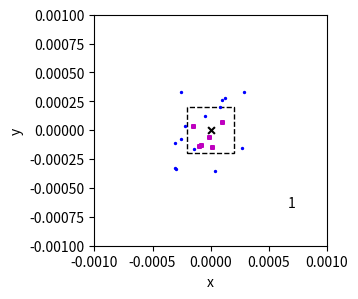
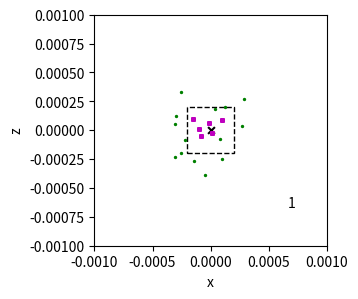
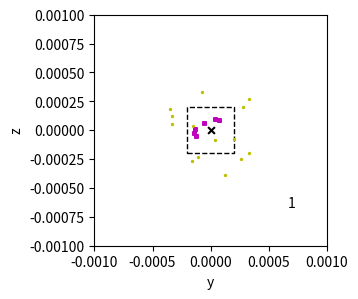

Reproduce these figures in Python, in order.
# -*- coding: utf-8 -*-
"""
Created on Sun Feb 14 15:39:41 2021
@author: Bethan
"""


import numpy as np
from scipy.constants import k

import matplotlib.pyplot as plt
from matplotlib import gridspec
from mpl_toolkits import mplot3d
import scipy.stats
from matplotlib.patches import Rectangle
import random


#comment this in to set the random number generators, keep it repeatable
np.random.seed(19)

####################################################################################

class Particle: 
    """A class representing the 3D particle"""
    
    def __init__(self, x, y, z, vx, vy, vz, mass=85*10**(-27), styles=None):
        #mass of Rb-85 atom here 
        
        self.r = np.array((x, y, z))
        self.v = np.array((vx, vy, vz))
        self.mass= mass
    
    #setting things for the positions
    @property
    def x(self):
        return self.r[0]
    @x.setter
    def x(self, value):
        self.r[0] = value
    @property
    def y(self):
        return self.r[1]
    @y.setter
    def y(self, value):
        self.r[1] = value
    @property
    def z(self):
        return self.r[2]
    @z.setter
    def z(self, value):
        self.r[2] = value
    
    
    #setting things for the velocities
    @property
    def vx(self):
        return self.v[0]
    @vx.setter
    def vx(self, value):
        self.v[0] = value
    @property
    def vy(self):
        return self.v[1]
    @vy.setter
    def vy(self, value):
        self.v[1] = value
    @property
    def vz(self):
        return self.v[2]
    @vz.setter
    def vz(self, value):
        self.v[2] = value
        
    def mag_r(self):
        '''Determines the magnitude of the radius for the particle's position'''
        return np.sqrt((self.r[0])**2+(self.r[1])**2+(self.r[2])**2)
    
    def mag_vr(self):
        '''Determines the magnitude of the radial velocity for the particle's position'''
        return np.sqrt((self.v[0])**2+(self.v[1])**2+(self.v[2])**2) #just the speed!
        
    def drift(self, dt):
        '''Moves the particles through distances appropriate to their velocities.'''
        self.x += self.vx*dt
        self.y += self.vy*dt
        self.z += self.vz*dt
        
    def set_rand_rv(self, T, omega_x, omega_y, omega_z): #here, L is the cube length, T is the temperature
        '''Sets the position components of the particles to a random value between -L/2 and L/2.
        Sets the velocity components of the particles to a random value from a Maxwell-Boltzmann 
        distribution, with mean 0 and standard deviation sqrt(kT/m).'''
        self.v = np.random.normal(0, np.sqrt(k*T/self.mass), 3)
        self.r = np.array((1.0,1.0,1.0)) 
        #so this is a bit weird, not sure why but for some reason the following code sets r components
        #as int unless I put the last line in where the components are given as floats
        self.r[0] = np.random.normal(0, np.sqrt((k*T)/(self.mass*(omega_x**2))))
        self.r[1] = np.random.normal(0, np.sqrt((k*T)/(self.mass*omega_y**2)))
        self.r[2] = np.random.normal(0, np.sqrt((k*T)/(self.mass*omega_z**2)))


    def potential_v_change(self, omega_x, omega_y, omega_z, dt):
        '''Changes the velocity components of the particles by an amount appropriate
        to the 3D harmonic trapping potential.'''
        self.vx += -(omega_x**2)*self.x*dt
        self.vy += -(omega_y**2)*self.y*dt
        self.vz += -(omega_z**2)*self.z*dt
        
#########################################################################################################
        
        
class Cell: 
    """A class representing a cell to discretise the space"""
    
    def __init__(self, x, y, z): 
        self.stored_atoms = []
        self.centre_x = x
        self.centre_y = y
        self.centre_z = z
        self.centre_coords = np.array([x,y,z])
        self.coll_atoms = [] 
        self.ens_avg_N_array = [] #array to store the number of atoms in the cell over each timestep, used to determine the time averaged value for N in this cell.
        
        
        
########################################################################################################        
     
class Environment: 
    """A class representing the environment to put the particles in"""
    
    def __init__(self, L, Ti, omega_x, omega_y, omega_z): 
    #just got initial temperature and length of cube side for now, can add in more parameters as needed
        self.L = L
        self.Ti = Ti
        self.omega_x = omega_x
        self.omega_y = omega_y
        self.omega_z = omega_z
        self.particles = []
        self.mass = 85*10**(-27)
     #  self.temp_array = []
        self.space = []
        self.cross_sect = 10**-16 #just placeholder values- this is from 4*pi*a^2 using a for Rb 
        self.vr_max = 0.05 #from those very brief tests
    
    def Create_Particle(self, N):
        '''Function to create N particles and initialise their r and v coordinates. 
        The particles are then appended into a Nx1 dimensional array.'''
        
        for i in range(N):
            test_p = Particle(1,1,1,1,1,1)
            Particle.set_rand_rv(test_p, self.Ti, self.omega_x, self.omega_y, self.omega_z)
            self.particles.append(test_p)
            
            
            
    def Create_Cell(self, Ncell_i):
        for x in range(Ncell_i):
            for y in range(Ncell_i):
                for z in range(Ncell_i):
                    x_pos = -self.L/2 + self.L/(2*Ncell_i) + (x*self.L)/(Ncell_i)
                    y_pos = -self.L/2 + self.L/(2*Ncell_i) + (y*self.L)/Ncell_i
                    z_pos = -self.L/2 + self.L/(2*Ncell_i) + (z*self.L)/Ncell_i
                    test_cell = Cell(x_pos,y_pos,z_pos)
                    self.space.append(test_cell)
        print(np.size(self.space))

        
    def Check_cells(self):
        fig = plt.figure(figsize=(3,3))
        gs = gridspec.GridSpec(1,1)
        ax1 = fig.add_subplot(gs[0])
        ax1.set_ylim(-self.L/2,self.L/2) #sets the dimensions of the axes to be the same as the box
        ax1.set_xlim(-self.L/2,self.L/2)
        for n in self.space:
            ax1.axhline(y=n.centre_y, xmin=0, xmax=1, linestyle='--', color='g')
            ax1.axvline(x=n.centre_x, ymin=0, ymax= 1, linestyle='--', color='b')
        
        
    def sort_atoms(self, Ncell_i):
        for c in self.space:
            for n in self.particles:
                if c.centre_x - self.L/(2*Ncell_i) < n.x < c.centre_x + self.L/(2*Ncell_i) and c.centre_y - self.L/(2*Ncell_i) < n.y < c.centre_y + self.L/(2*Ncell_i) and c.centre_z - self.L/(2*Ncell_i) < n.z < c.centre_z + self.L/(2*Ncell_i):
                    c.stored_atoms.append(n)

            
    def sort_atoms_again(self, Ncell_i):
        for c in self.space:
            for n in self.particles:
                c.stored_atoms = [n for n in self.particles if c.centre_x - self.L/(2*Ncell_i) < n.x < c.centre_x + self.L/(2*Ncell_i) and c.centre_y - self.L/(2*Ncell_i) < n.y < c.centre_y + self.L/(2*Ncell_i) and c.centre_z - self.L/(2*Ncell_i) < n.z < c.centre_z + self.L/(2*Ncell_i)]
                
##########################################################################################################################################################################################################################################################################################################
    
    def rel_vel_final(self, atom_1, atom_2, c_m, c_r):
        '''determining the final velocities of the 2 particles after their collision'''
        m1 = self.mass
        m2 = self.mass
        n_vector = np.random.rand(3) #producing a randomly generated post-collision vector in the CoM frame
        unit_n_vector = n_vector/np.linalg.norm(n_vector) #normalising the vector so that it would be a vector produced on the unit sphere
        atom_1.v = c_m + (m2/(m1 + m2))*c_r*unit_n_vector #determining the post velcoity for 1st atom back into general frame of refernce from the CoM frame
        atom_2.v = c_m - (m1/(m1 + m2))*c_r*unit_n_vector #determining the post velcoity for 2nd atom back into general frame of refernce from the CoM frame
        return atom_1.v, atom_2.v #outputting the velocities of 1st and 2nd atom in general frame 
    
    '''def Number_of_collisons(self, N, N_ens_avg, dt, Ncell_i):
        determining the allowed possible number of collisions in this timestep for this cell
        V_c = (self.L/Ncell_i)**3 #volume of cell
        N_of_coll = np.ceil(((N-1)*(N_ens_avg)*(self.cross_sect*self.vr_max)*dt)/(2*V_c)) #determining the allowed possible number of collisions in this timestep for this cell
        return N_of_coll #outputting the allowed possible number of collisons'''
    
        #y = np.size(self.space[c].stored_atoms)
        #atom = Particle(i.x, i.y, i.z, i.vx, i.vy, i.vz)
    
    def collisons(self, dt, Ncell_i):
        ''' function that will evalute the possibility and outcomes of two-body particle collisons in a cell over all cells in the environement'''
        
        m1 = self.mass #mass of atom 1
        m2 = self.mass #mass of atom 2
        V_c = (self.L/Ncell_i)**3 #volume of cell
        
        for c in self.space: #looping over all cells in the environment i.e. space
            c.coll_atoms.clear() #clears the array for any partilces stored in it from the last time-step's collided atoms
            if np.size(c.stored_atoms) > 2: #minimum condition needed to even consider the cell, i.e. you need at least two atoms in the cell in order to do a two-body collision
                pair_cand_counter = 0 #setting the current N of occured collision to zero at the start of the sequence
                N = np.size(c.stored_atoms) #number of atoms in the cell
                print(N)
                c.ens_avg_N_array.append(N) #appending the number of atoms in the cell from this time step into the time/ensemble averaged array, used for calaclauting the time/ensemble average
                N_ens_avg = np.average(c.ens_avg_N_array) #time/ensemble averaged number of atoms in the cell over the timesteps so far
                
                pair_cand = np.ceil(((N-1)*(N_ens_avg)*(self.cross_sect*self.vr_max)*dt)/(2*V_c)) #calculate the number of pair candidates in the cell
                print(f'no. of candidates ={pair_cand}')
                
                while pair_cand_counter != pair_cand: #statement ensuring that the required number of possible collisions are considered before moving to the next cell
                    atom_1 = random.choice(c.stored_atoms) #choosing the two atoms
                    #print(atom_1)
                    #print(np.sqrt(atom_1.v[0]**2 + atom_1.v[1]**2 + atom_1.v[2]**2))
                    c.stored_atoms.remove(atom_1) #removing from the array so that the same atom cannot be chosen, i.e. cannot collide with itself
                    atom_2 = random.choice(c.stored_atoms) 
                    #print(atom_2)
                    c.stored_atoms.append(atom_1) #once atom_2 is chosen without it being the same atoms as atom_1, it must be reappended to the array to ensure that it is equally considered for the next round of particle collisons, if it hasn't already collided 
                    
                    c_r = atom_1.v-atom_2.v # determining the relative velocity for the pair of particles
                    c_r_mag = np.sqrt(c_r[0]**2 + c_r[1]**2 + c_r[2]**2)
                    #print(c_r)
                    R_f = random.random() #choosing a random value between 0 and 1 used for the acceptance-rejection method for collisions 
                    
                    if (c_r_mag)/(self.vr_max) < R_f: # acceptance-rejection method condition for collision to be accepted
                        
                        c.coll_atoms.append(atom_1) #appending the accepted atom_1 for collision to a seperate array for atoms that have/will collide
                        c.stored_atoms.remove(atom_1) #removing the collided atom_1 from the array of atoms in the cell to ensure they are not selected again for collisions
                        c.coll_atoms.append(atom_2) #appending the accepted atom_2 for collision to a seperate array for atoms that have/will collide
                        c.stored_atoms.remove(atom_2) #removing the collided atom_2 from the array of atoms in the cell to ensure they are not selected again for collisions
                        
                        c_m = (m1*atom_1.v + m2*atom_2.v)/(m1+m2) #determining the CoM velocity 
                        #print(c_m)
                        atom_1.v = env.rel_vel_final(atom_1, atom_2, c_m, c_r)[0] #determing the post-collison velocity vector for atom_1 and transforming back into the general frame of reference 
                        atom_2.v = env.rel_vel_final(atom_1, atom_2, c_m, c_r)[1] #determing the post-collison velocity vector for atom_2 and transforming back into the general frame of reference
                        #print(atom_1.v)
                        #print(atom_2.v)
                        #print(np.sqrt(atom_1.v[0]**2 + atom_1.v[1]**2 + atom_1.v[2]**2))
                        print('check!')
                        pair_cand_counter += 1 #ensuring to increase the number for the current number of possible collisions in this time step considered by 1 each time a pair of randomly selected particles are cosidered for a collision
                    else:
                        print('failed to collide')
                        pair_cand_counter += 1 #ensuring to increase the number for the current number of possible collisions in this time step considered by 1 each time a pair of randomly selected particles are cosidered for a collision
            else:
                print('not enough atoms')
                    
                    
                        
            
                
                
################################################################################################################################################################################################################################################################################# 



           
            
    def histogram(self, N, Nt, dt, label):
        '''Function to plot a histogram with associated Gaussian distribution.
        Displays the mean and standard deviation of this Gaussian distribution on the graph.'''
        
        to_plot = [] #empty array
        for i in self.particles:
            to_plot.append(i.x)#Particle.mag_r(i)) #select which values to plot, and append to the array
        fig = plt.figure(figsize=(8,3))
        gs = gridspec.GridSpec(1,1)
        ax2 = fig.add_subplot(gs[0])
        #set title with the simulation parameters to keep track of the data
        ax2.set_title(f'T={self.Ti}, omega={(self.omega_x, self.omega_y, self.omega_z)}, N={N}, Nt={Nt}, dt= {dt}')
        result1 = ax2.hist(to_plot, bins=100) #plotting the histogram
        mean1 = np.mean(to_plot)
        sigma1 = np.sqrt(np.var(to_plot))
        x1 = np.linspace(min(to_plot), max(to_plot), 100)
        dx1 = result1[1][1] - result1[1][0]
        scale1 = len(to_plot)*dx1 #scaling the curves to match the histogram
        
        #plotting a Gaussian of the results, for single direction 
        ax2.plot(x1, scipy.stats.norm.pdf(x1, mean1, sigma1)*scale1, color='g')
        ax2.set_xlabel('x position of particles')
        #ax2.set_ylim(0,300)
        ax2.set_xlim(-0.001,0.001)
        ax2.text(0.0005, 250, 'mean = {:.3g}'.format(mean1))
        ax2.text(0.0005, 200, 'sd = {:.3g}'.format(sigma1))
        ax2.text(-0.0009, max(result1[0])*0.95, '{}'.format(label))
 
        #fitting a maxwell distribution to the data, for radial coords
        #params = scipy.stats.maxwell.fit(to_plot, floc=0) 
        #ax2.plot(x1, scipy.stats.maxwell.pdf(x1, *params)*scale1)
        #ax2.set_xlabel('Radial position of particles')
        #ax2.text(max(result1[1])*0.85, max(result1[0])*0.95, 'mean = {:.3g}'.format(mean1))
        #ax2.text(max(result1[1])*0.85, max(result1[0])*0.75, 'sd = {:.3g}'.format(sigma1))
        #ax2.set_xlim(0,0.06)
        #ax2.set_ylim(0,300)
        
        
    def histogram_TOF(self, N, Nt, dt, label, TOF):
        '''Function to plot a histogram with associated Gaussian distribution.
        Displays the mean and standard deviation of this Gaussian distribution on the graph.'''
        
        to_plot = [] #empty array
        for i in self.particles:
            to_plot.append(Particle.mag_vr(i)) #select which values to plot, and append to the array
        fig = plt.figure(figsize=(8,3))
        gs = gridspec.GridSpec(1,1)
        ax2 = fig.add_subplot(gs[0])
        
        ax2.set_xlabel('x position of particles')
        #set title with the simulation parameters to keep track of the data
        ax2.set_title(f'T={self.Ti}, omega={(self.omega_x, self.omega_y, self.omega_z)}, N={N}, Nt={Nt}, dt= {dt}')
       # ax2.set_xlim(-0.001,0.001)
        result1 = ax2.hist(to_plot, bins=100)
        mean1 = np.mean(to_plot)
        sigma1 = np.sqrt(np.var(to_plot))
        ax2.text(max(result1[1])*0.25, max(result1[0])*0.95, '{}'.format(label))
        ax2.text(max(result1[1])*0.55, max(result1[0])*0.95, 'mean = {:.3g}'.format(mean1))
        ax2.text(max(result1[1])*0.55, max(result1[0])*0.75, 'sd = {:.3g}'.format(sigma1))
        x1 = np.linspace(min(to_plot), max(to_plot), 100)
        dx1 = result1[1][1] - result1[1][0]
        scale1 = len(to_plot)*dx1
        #plotting a Gaussian of the results, display mean and sd of the data on the graph
        ax2.plot(x1, scipy.stats.norm.pdf(x1, mean1, sigma1)*scale1, color='r')
        temp = (self.mass/k)*((self.omega_x*sigma1)**2/(1+(self.omega_x*TOF)**2))
        ax2.text(max(result1[1])*0.55, max(result1[0])*0.25, 'Temp = {:.3g}K'.format(temp))
        
        
#############################################################################################################
        
    def time_evolve_standard(self,dt,Nt,N):
        '''Runs the simulation through Nt timesteps, of individual size dt. For each timestep
        alters the positions of the particles according to their velocities. Then 
        changes the velocities of the particles to account for the influence of the trapping 
        potential. Plots histograms labelled with the simulation parameters both before and
        after the simulation.
        Can plot 2D or 3D graphs of the particle positions, and save these locally if desired.'''
        
        create_graph2d = False #set to true to plot a xy slice of the particle positions for each time step
        create_graph3d = False #set to true to plot the particle positions in 3D for each time step
        save_images = False #set to true to save the associated images to the specified file path
        create_histograms = True #set to true to plot histograms before and after the time loop
        plot_sigma = False #set to true to plot the standard deviation of r or v over time
        
        sigma = [] #creating an empty array to contain the standard deviation values
        
        if create_histograms:
            self.histogram(N, Nt, dt, 't = 0') #create a histogram of the initial values
        
        for t in range(Nt): #loop through the timesteps
            if create_graph3d:
                fig = plt.figure(figsize=(10,10))
                gs = gridspec.GridSpec(1,1)
                ax1 = fig.add_subplot(gs[0], projection='3d') # making the plot 3D capable 
                ax1.set_ylim(-self.L/2,self.L/2) 
                ax1.set_xlim(-self.L/2,self.L/2)
                ax1.set_zlim(-self.L/2,self.L/2)
                ax1.text(self.L/3,-self.L/3, self.L/3, f'{t+1}') # stating on the graph the time-step of the simulation graph
            if create_graph2d:
                fig = plt.figure(figsize=(3,3))
                gs = gridspec.GridSpec(1,1)
                ax1 = fig.add_subplot(gs[0])
                ax1.set_ylim(-self.L/2,self.L/2) #sets the dimensions of the axes to be the same as the box
                ax1.set_xlim(-self.L/2,self.L/2)
                ax1.text(self.L/3,-self.L/3, f'{t+1}') #print the timestep number on the graph
                
            sigma_variable = [] #creating an empty array to store the r/v values from which to calc an sd
            
            for i in self.particles: #for each timestep, loop through the particles in the array
                #plot the positions if needed
                if create_graph3d:
                    ax1.scatter3D(i.x, i.y, i.z, c='b', s=2)
                    ax1.view_init(30, 35)
                if create_graph2d:
                    ax1.scatter(i.x, i.y, c='b', s=2)
                    
                sigma_variable.append(i.x) #append the r/v values into the empty array
        
                #alter the positions of the particles according to their velocities
                Particle.drift(i, dt) 
                #alter the velocities of the particles, account for the trapping potential
                Particle.potential_v_change(i, self.omega_x, self.omega_y, self.omega_z, dt)
                
            sigmadt = np.sqrt(np.var(sigma_variable)) #calculate the sd of the r/v values for this timestep
            sigma.append(sigmadt) #append it to the empty array created at the start
                
            if save_images: #save the graphs as they are created to the specified file
                 plt.savefig(r'C:\\Users\Bethan\Documents\evaporative cooling\test sim\trapthennot\timestep{t}.png'.format(t=t))
                 
        if create_histograms:
            self.histogram(N, Nt, dt, 't = Ntdt') #create a histogram of the final value
        
        #create graph, and plot the values in the 'sigma' array against time
        if plot_sigma:
            fig = plt.figure(figsize=(8,3))
            gs = gridspec.GridSpec(1,1)
            ax = fig.add_subplot(gs[0])
            ax.set_xlabel('Time /s')
            ax.set_ylabel('Sigma_x /m')
            time = np.arange(len(sigma))*dt
            ax.plot(time, sigma , color='g')
            #print(f'Mean sigma x: {np.mean(sigmax)}')
            #print(f'Peak to peak amplitude (sigma x): {np.max(sigmax)-np.min(sigmax)}')
            #print(f'Mean average sigma: {np.mean(sigma)}')
            #print(f'Peak to peak amplitude (avg sigma): {np.max(sigma)-np.min(sigma)}')
            
##################################################################################################################################################################
            
        

    def time_evolve_sorting(self,dt,Nt,N, Ncell_i):
        '''Runs the simulation through Nt timesteps, of individual size dt. For each timestep
        alters the positions of the particles according to their velocities. Then 
        changes the velocities of the particles to account for the influence of the trapping 
        potential. Plots histograms labelled with the simulation parameters both before and
        after the simulation.
        Can plot 2D or 3D graphs of the particle positions, and save these locally if desired.'''
        
        create_graph2d = True #set to true to plot a xy slice of the particle positions for each time step
        create_graph3d = False #set to true to plot the particle positions in 3D for each time step
        save_images = False #set to true to save the associated images to the specified file path
        create_histograms = False #set to true to plot histograms before and after the time loop
        plot_sigma = False #set to true to plot the standard deviation of r or v over time
        checking_cube = True #set to true to plot xy, xz,yz slices with the cell chosen marked- particles in that cell are marked in pink
        c=62 # the index of the cell we're checking
        
        sigma = [] #creating an empty array to contain the standard deviation values
        
        if create_histograms:
            self.histogram(N, Nt, dt, 't = 0') #create a histogram of the initial values
            
        self.sort_atoms(Ncell_i) #initially sorting the atoms into the appropriate arrays associated with cells
        
        for t in range(Nt): #loop through the timesteps
            if create_graph3d:# and t%10 == 0: #can choose to only print graphs every few timesteps
                fig = plt.figure(figsize=(10,10))
                gs = gridspec.GridSpec(1,1)
                ax1 = fig.add_subplot(gs[0], projection='3d') # making the plot 3D capable 
                ax1.set_ylim(-self.L/2,self.L/2) 
                ax1.set_xlim(-self.L/2,self.L/2)
                ax1.set_zlim(-self.L/2,self.L/2)
                ax1.text(self.L/3,-self.L/3, self.L/3, f'{t+1}') # stating on the graph the time-step of the simulation graph
            if create_graph2d and t%10 == 0:
                fig = plt.figure(figsize=(3,3))
                gs = gridspec.GridSpec(1,1)
                ax1 = fig.add_subplot(gs[0])
                ax1.set_ylim(-self.L/2,self.L/2) #sets the dimensions of the axes to be the same as the box
                ax1.set_xlim(-self.L/2,self.L/2)
                ax1.set_xlabel('x')
                ax1.set_ylabel('y')
                ax1.text(self.L/3,-self.L/3, f'{t+1}') #print the timestep number on the graph
            
                if checking_cube:
                    #plots a square showing the boundaries of the chosen cell. The atoms in that cell's array are indicated in pink, cell centre marked with black cross.
                    ax1.scatter(self.space[c].centre_x, self.space[c].centre_y,marker='x',c='k', s=24)
                    ax1.add_patch(Rectangle((self.space[c].centre_x - self.L/(2*Ncell_i), self.space[c].centre_y - self.L/(2*Ncell_i)), self.L/(Ncell_i), self.L/(Ncell_i), fill=False, ls='--'))
                
                
                    fig1 = plt.figure(figsize=(3,3))
                    gs1 = gridspec.GridSpec(1,1)
                    ax2 = fig1.add_subplot(gs1[0])
                    ax2.set_ylim(-self.L/2,self.L/2) #sets the dimensions of the axes to be the same as the box
                    ax2.set_xlim(-self.L/2,self.L/2)
                    ax2.set_xlabel('x')
                    ax2.set_ylabel('z')
                    ax2.text(self.L/3,-self.L/3, f'{t+1}') #print the timestep number on the graph
                    ax2.scatter(self.space[c].centre_x, self.space[c].centre_z, marker='x', c='k', s=24)
                    ax2.add_patch(Rectangle((self.space[c].centre_x - self.L/(2*Ncell_i), self.space[c].centre_z - self.L/(2*Ncell_i)), self.L/(Ncell_i), self.L/(Ncell_i), fill=False, ls='--'))
                
                    fig3 = plt.figure(figsize=(3,3))
                    gs3 = gridspec.GridSpec(1,1)
                    ax3 = fig3.add_subplot(gs3[0])
                    ax3.set_ylim(-self.L/2,self.L/2) #sets the dimensions of the axes to be the same as the box
                    ax3.set_xlim(-self.L/2,self.L/2)
                    ax3.set_xlabel('y')
                    ax3.set_ylabel('z')
                    ax3.text(self.L/3,-self.L/3, f'{t+1}') #print the timestep number on the graph
                    ax3.scatter(self.space[c].centre_y, self.space[c].centre_z, marker='x', c='k', s=24)
                    ax3.add_patch(Rectangle((self.space[c].centre_y - self.L/(2*Ncell_i), self.space[c].centre_z - self.L/(2*Ncell_i)), self.L/(Ncell_i), self.L/(Ncell_i), fill=False, ls='--'))
                    
                    
                
                
            sigma_variable = [] #creating an empty array to store the r/v values from which to calc an sd
            
            for i in self.particles: #for each timestep, loop through the particles in the array
                #plot the positions if needed
                if create_graph3d and t%10 == 0:
                    ax1.scatter3D(i.x, i.y, i.z, c='b', s=2)
                    ax1.view_init(40, 0)
                if create_graph2d and t%10 == 0:
                    ax1.scatter(i.x, i.y, c='b', s=2)
                    if checking_cube: #this is the section of the code that marks the atoms in the cell's array pink
                        for n in self.space[c].stored_atoms:
                            ax1.scatter(n.x, n.y, c='m', s=6)
                            
                        ax2.scatter(i.x, i.z, c='g', s=2)
                        for n in self.space[c].stored_atoms:
                            ax2.scatter(n.x, n.z, c='m', s=6)
                            
                        ax3.scatter(i.y, i.z, c='y', s=2)
                        for n in self.space[c].stored_atoms:
                            ax3.scatter(n.y, n.z, c='m', s=6)
                    
                sigma_variable.append(i.x) #append the r/v values into the empty array
        
                #alter the positions of the particles according to their velocities
                Particle.drift(i, dt)
                #alter the velocities of the particles, account for the trapping potential
                Particle.potential_v_change(i, self.omega_x, self.omega_y, self.omega_z, dt)
                
            env.collisons(dt, Ncell_i) #dt, Ncell
                
            self.sort_atoms_again(Ncell_i) #sorting the atoms- only keeping atoms that are still in the cell at the end of the timestep
            print(f'atoms sorted t={t}!')
        
        
            '''N_collisions = 0
            
            for c in self.space: #loop through all the cells again
                for n in self.particles:
                    c.stored_atoms = [n for n in self.particles if c.centre_x - self.L/(2*Ncell_i) < n.x < c.centre_x + self.L/(2*Ncell_i) and c.centre_y - self.L/(2*Ncell_i) < n.y < c.centre_y + self.L/(2*Ncell_i) and c.centre_z - self.L/(2*Ncell_i) < n.z < c.centre_z + self.L/(2*Ncell_i)]
       
                
                Nc = np.size(c.stored_atoms) #no of atoms in cell
                Vc = (self.L/Ncell_i)**3 #volume of cell
                pair_cand = np.ceil((Nc*(Nc-1)*self.cross_sect*self.vr_max*dt)/(2*Vc)) #no of pair candidates to loop through
                print(np.size(c.stored_atoms))
                print(f'no. of candidates= {int(pair_cand)}')
                
                for w in range(int(pair_cand)): #loop through the number of possible pairs (only does this if there's at least two atoms in the cell)
                    i = np.random.randint(Nc) # choose the indices of the two colliding atoms randomly
                    j = np.random.randint(Nc)
                    #print(f'i is {i}')
                    #print(f'j is {j}')
                    v_rel = np.sqrt((c.stored_atoms[i].vx-c.stored_atoms[j].vx)**2 + (c.stored_atoms[i].vy-c.stored_atoms[j].vy)**2 + (c.stored_atoms[i].vz-c.stored_atoms[j].vz)**2)
                    print(f'v_rel is {v_rel}')
                    if v_rel < np.random.random()*self.vr_max: #acceptance-rejection method
                        print('collision goes ahead!') 
                        #the actual collision stuff would happen here I guess
                        N_collisions += 1
                        
            print(f'atoms sorted t={t}!')
            print(f'number of collisions = {N_collisions}')
            #print(np.size(self.space[c].stored_atoms))'''
            
                
            sigmadt = np.sqrt(np.var(sigma_variable)) #calculate the sd of the r/v values for this timestep
            sigma.append(sigmadt) #append it to the empty array created at the start
                
            if save_images: #save the graphs as they are created to the specified file
                 plt.savefig(r'C:\\Users\Bethan\Documents\evaporative cooling\test sim\trapthennot\timestep{t}.png'.format(t=t))
        
        #print(f'Max x velocity is {np.mean(velocitymax)}')
        #print(f'Min x velocity is {np.mean(velocitymin)}')
            
        if create_histograms:
            self.histogram(N, Nt, dt, 't = Ntdt') #create a histogram of the final value
        
        #create graph, and plot the values in the 'sigma' array against time
        if plot_sigma:
            fig = plt.figure(figsize=(8,3))
            gs = gridspec.GridSpec(1,1)
            ax = fig.add_subplot(gs[0])
            ax.set_xlabel('Time /s')
            ax.set_ylabel('Sigma_x /m')
            time = np.arange(len(sigma))*dt
            ax.plot(time, sigma , color='g')
            #print(f'Mean sigma x: {np.mean(sigmax)}')
            #print(f'Peak to peak amplitude (sigma x): {np.max(sigmax)-np.min(sigmax)}')
            #print(f'Mean average sigma: {np.mean(sigma)}')
            #print(f'Peak to peak amplitude (avg sigma): {np.max(sigma)-np.min(sigma)}')
            
##################################################################################################################################################################
            
            
    def time_evolve_TOF(self,dt,Nt,N):
        '''Runs the simulation through Nt timesteps, of individual size dt. For each timestep
        alters the positions of the particles according to their velocities. Then 
        changes the velocities of the particles to account for the influence of the trapping 
        potential. Plots histograms labelled with the simulation parameters both before and
        after the simulation.
        Can plot 2D or 3D graphs of the particle positions, and save these locally if desired.'''
        
        create_graph2d = False #set to true to plot a xy slice of the particle positions for each time step
        create_graph3d = False #set to true to plot the particle positions in 3D for each time step
        save_images = False #set to true to save the associated images to the specified file path
        create_histograms = True #set to true to plot histograms before and after the time loop
        plot_sigma = False #set to true to plot the standard deviation of r or v over time
        
        sigma = [] #creating an empty array to contain the standard deviation values
        
        for t in range(Nt): #loop through the timesteps
            if create_graph3d:
                fig = plt.figure(figsize=(10,10))
                gs = gridspec.GridSpec(1,1)
                ax1 = fig.add_subplot(gs[0], projection='3d') # making the plot 3D capable 
                ax1.set_ylim(-self.L/2,self.L/2) 
                ax1.set_xlim(-self.L/2,self.L/2)
                ax1.set_zlim(-self.L/2,self.L/2)
                ax1.text(self.L/3,-self.L/3, self.L/3, f'{t+1}') # stating on the graph the time-step of the simulation graph
            if create_graph2d:
                fig = plt.figure(figsize=(3,3))
                gs = gridspec.GridSpec(1,1)
                ax1 = fig.add_subplot(gs[0])
                ax1.set_ylim(-self.L/2,self.L/2) #sets the dimensions of the axes to be the same as the box
                ax1.set_xlim(-self.L/2,self.L/2)
                ax1.text(self.L/3,-self.L/3, f'{t+1}') #print the timestep number on the graph
                
            sigma_variable = [] #creating an empty array to store the r/v values from which to calc an sd
            
            for i in self.particles: #for each timestep, loop through the particles in the array
                #plot the positions if needed
                if create_graph3d:
                    ax1.scatter3D(i.x, i.y, i.z, c='b', s=2)
                    ax1.view_init(30, 35)
                if create_graph2d:
                    ax1.scatter(i.x, i.y, c='b', s=2)
                    
                sigma_variable.append(i.x) #append the r/v values into the empty array
        
                #alter the positions of the particles according to their velocities
                Particle.drift(i, dt) 
                #no potential involved as the trap is off- particles in free expansion
                
            sigmadt = np.sqrt(np.var(sigma_variable)) #calculate the sd of the r/v values for this timestep
            sigma.append(sigmadt) #append it to the empty array created at the start
                
            if save_images: #save the graphs as they are created to the specified file
                 plt.savefig(r'C:\\Users\Bethan\Documents\evaporative cooling\test sim\trapthennot\timestep{t}.png'.format(t=t))
                 
        if create_histograms:
            self.histogram_TOF(N, Nt, dt, 't = Ntdt', Nt*dt) #create a histogram of the final values, and prints calc temp 
        
        #create graph, and plot the values in the 'sigma' array against time
        if plot_sigma:
            fig = plt.figure(figsize=(8,3))
            gs = gridspec.GridSpec(1,1)
            ax = fig.add_subplot(gs[0])
            ax.set_xlabel('Time /s')
            ax.set_ylabel('Sigma_x /m')
            time = np.arange(len(sigma))*dt
            ax.plot(time, sigma , color='g')
            

###################################################################################################################################################################            


    def time_evolve_evap(self,dt,Nt,N,therm_time,rate_of_evap):
        '''Runs the simulation through Nt timesteps, of individual size dt. For each timestep
        alters the positions of the particles according to their velocities. Then 
        changes the velocities of the particles to account for the influence of the trapping 
        potential. Plots histograms labelled with the simulation parameters both before and
        after the simulation.
        This simulation also takes into account evaporative cooling effects and with a defined choice
        of the minimum spactial distribution all particles outside of the minimum are evaporatively
        cooled. therm_time is measure in number of time steps dt how long we leave for rether
        Can plot 2D or 3D graphs of the particle positions, and save these locally if desired.'''
        
        create_graph2d = False #set to true to plot a xy slice of the particle positions for each time step
        create_graph3d = False #set to true to plot the particle positions in 3D for each time step
        save_images = False #set to true to save the associated images to the specified file path
        create_histograms = False #set to true to plot histograms before and after the time loop
        create_histograms_start_finish = True
        plot_sigma = False #set to true to plot the standard deviation of r or v over time
        plot_N = False
        plot_T = False
        
        sigma = [] #creating an empty array to contain the standard deviation values
        sigma_avg = []
        num_atoms = []
        r_vals = [] #defining an empty array for the magnitude radius values
        
        t = float(0) #ensures the value for t is treated as a float to avoid compatibility conditons
        
        for i in self.particles: #looping through all the particles in the system
            r_vals.append(Particle.mag_r(i))  #to append the magnitude radius to the r_vals array

        cut_off = max(r_vals) #setting the cut-off point for minimum radius from the paricles as an arbitrary max value of the r_vals
        evap_times = np.linspace(0, Nt, int(Nt/(therm_time)), endpoint=False)#defining the specific timesteps we want to do evaporative cooling at
        #print(int(Nt/(therm_time-1)))
        #print(f'The Evap Times are {evap_times}')
        #print(f'Starting time t ={t}')
        print(f'Starting Cut-Off is {cut_off}')
        evap_atoms = []
        
        if create_histograms_start_finish:
            self.histogram(N, Nt, dt, 't = 0') #create a histogram of the initial values
        
        while t != Nt: #loop through the timesteps
            sigma_variable = [] #creating an empty array to store the r/v values from which to calc an sd
            sigma_variablex = [] 
            sigma_variabley = []
            sigma_variablez = []
            if create_graph3d:
                fig = plt.figure(figsize=(10,10))
                gs = gridspec.GridSpec(1,1)
                ax1 = fig.add_subplot(gs[0], projection='3d') # making the plot 3D capable 
                ax1.set_ylim(-self.L/2,self.L/2) 
                ax1.set_xlim(-self.L/2,self.L/2)
                ax1.set_zlim(-self.L/2,self.L/2)
                ax1.text(self.L/3,-self.L/3, self.L/3, f'{t+1}') # stating on the graph the time-step of the simulation graph
            if create_graph2d:
                fig = plt.figure(figsize=(3,3))
                gs = gridspec.GridSpec(1,1)
                ax1 = fig.add_subplot(gs[0])
                ax1.set_ylim(-self.L/2,self.L/2) #sets the dimensions of the axes to be the same as the box
                ax1.set_xlim(-self.L/2,self.L/2)
                ax1.text(self.L/3,-self.L/3, f'{t+1}') #print the timestep number on the graph
                
            for i in self.particles: #for each timestep, loop through the particles in the array
                    #plot the positions if needed
                    if create_graph3d:
                        ax1.scatter3D(i.x, i.y, i.z, c='b', s=2)
                        ax1.view_init(30, 35)
                    if create_graph2d:
                        ax1.scatter(i.x, i.y, c='b', s=2)
                    
                    sigma_variable.append(Particle.mag_r(i))
                    sigma_variablex.append(i.x) #append the r/v values into the empty array
                    sigma_variabley.append(i.y)
                    sigma_variablez.append(i.z)
        
                    #alter the positions of the particles according to their velocities
                    Particle.drift(i, dt) 
                    #alter the velocities of the particles, account for the trapping potential
                    Particle.potential_v_change(i, self.omega_x, self.omega_y, self.omega_z, dt)
                    
            if np.any(t == evap_times): #if statement, a conditon to see t is equal to any of the evap_times
                print(t)
                for i in self.particles: #looping through all partilces
                    if Particle.mag_r(i) >= cut_off: #if statement, a condition to see if magnitude radius of the partilce is greater than or equal to the cut_off radius
                        i.x = 0.004 #if the statment is satisified we set the position of the particle to an arbirtary position, to mimic the effects of evaporative cooling
                        i.y = 0.004 #""
                        i.z = 0.004 #""
                        atom = Particle(i.x, i.y, i.z, i.vx, i.vy, i.vz)
                        evap_atoms.append(atom)
                        self.particles.remove(i)
                   
                    
                cut_off = cut_off*rate_of_evap #outside of this if-else statment, once all particles have been looped/checked against the statment, we redefine the cut-off radius at a rate defined in the funtion variable
                #print(f'Setting new cut-off as {cut_off}')
                if create_histograms:
                    self.histogram(N, Nt, dt, f'{t+1}') #create a histogram of the final value
                if save_images: #save the graphs as they are created to the specified file
                    plt.savefig(r'E:\Yr 4 Cold Atoms Project\03.03.2021 Yr4-Ultracold-Atoms-Project-vinothanv377-patch-1\Yr4-Ultracold-Atoms-Project-vinothanv377-patch-1\images\velocities\timestep{t}.png'.format(t=t))
              
            t+=1 #ensures that time-steps progress by one every full cycle of checks 
                
            sigmaxdt = np.sqrt(np.var(sigma_variablex)) 
            sigmaydt = np.sqrt(np.var(sigma_variabley))
            sigmazdt = np.sqrt(np.var(sigma_variablez))
            sigmadt_avg = (1/3)*(sigmaxdt + sigmaydt + sigmazdt)
            sigmadt = np.sqrt(np.var(sigma_variable)) #calculate the sd of the r/v values for this timestep
            sigma.append(sigmadt) #append it to the empty array created at the start
            sigma_avg.append(sigmadt_avg)
            num_atoms.append(np.size(self.particles))
        
                  
        if create_histograms_start_finish:
            self.histogram(N, Nt, dt, 't = Ntdt') #create a histogram of the final values
            #print(evap_times)
        if save_images: #save the graphs as they are created to the specified file
                 plt.savefig(r'E:\Yr 4 Cold Atoms Project\03.03.2021 Yr4-Ultracold-Atoms-Project-vinothanv377-patch-1\Yr4-Ultracold-Atoms-Project-vinothanv377-patch-1\images\velocities\timestep{t}.png'.format(t=t))
            
        
        #create graph, and plot the values in the 'sigma' array against time
        if plot_sigma:
            fig = plt.figure(figsize=(8,3))
            gs = gridspec.GridSpec(1,1)
            ax = fig.add_subplot(gs[0])
            ax.set_xlabel('Time /s')
            ax.set_ylabel('Sigma_r /m')
            ax.set_title(f'T={self.Ti}, omega={(self.omega_x, self.omega_y, self.omega_z)}, N={N}, Nt={Nt}, dt= {dt}, therm_time= {therm_time}, evap_rate= {rate_of_evap}')
            time = np.arange(len(sigma))*dt
            ax.plot(time, sigma , color='g')
            ax.plot(time, sigma_avg , color='m')
            
           
        if plot_N:
            fig = plt.figure(figsize=(8,3))
            gs = gridspec.GridSpec(1,1)
            ax = fig.add_subplot(gs[0])
            ax.set_xlabel('Time /s')
            ax.set_ylabel('N')
            ax.set_title(f'T={self.Ti}, omega={(self.omega_x, self.omega_y, self.omega_z)}, N={N}, Nt={Nt}, dt= {dt}, therm_time= {therm_time}, evap_rate= {rate_of_evap}')
            time = np.arange(len(sigma))*dt
            ax.plot(time, num_atoms , color='r')
            
        if plot_T:
            fig = plt.figure(figsize=(8,3))
            gs = gridspec.GridSpec(1,1)
            ax = fig.add_subplot(gs[0])
            ax.set_xlabel('Time /ms')
            ax.set_ylabel('T')
            #ax.set_title(f'T={self.Ti}, omega={(self.omega_x, self.omega_y, self.omega_z)}, N={N}, Nt={Nt}, dt= {dt}, therm_time= {therm_time}, evap_rate= {rate_of_evap}')
            time = np.arange(len(sigma))*dt
            ax.plot(evap_times, self.temp_array, color='b')
            
    
    
#########################################################################################
            

        

    
                        
env = Environment(0.002,10**-6,60,60,60) #L, T, omega
env.Create_Particle(20) #N
env.Create_Cell(5) #Ncell
#env.Check_cells()
env.time_evolve_sorting(0.0001, 10, 20, 5) #dt, Nt, N, Ncell
#env.time_evolve_evap(0.0001, 200, 10000, 5, 0.97) #dt, Nt, N, evap_timestep, rate_of_evap
#env.time_evolve_TOF(0.0001, 1000, np.size(env.particles)) #dt, Nt, N
#env.collisons(0.0001, 5) #dt, Ncell
